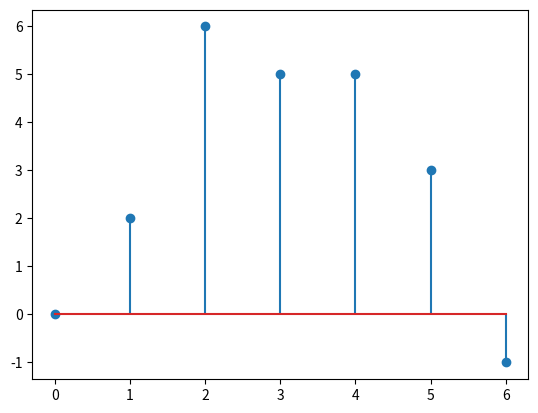
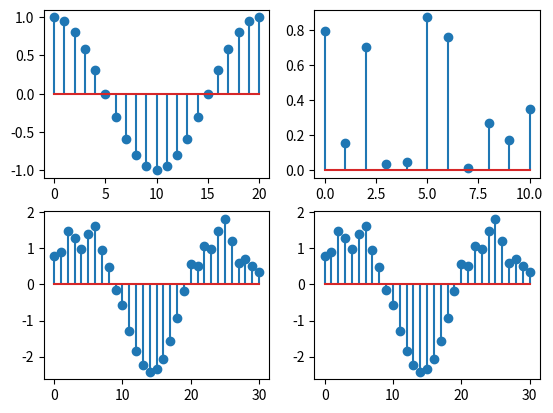
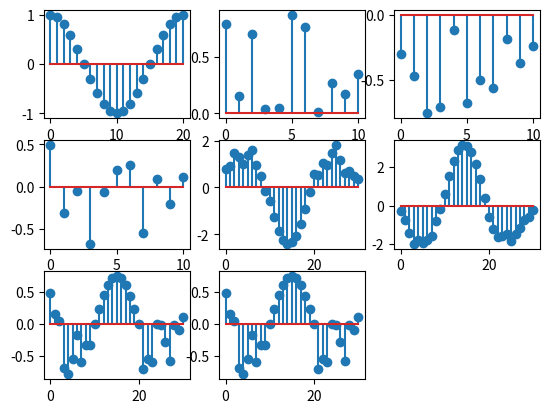

Recreate these plots in Python, in order.
# [redacted]
#Práctica 3
#python 3
import numpy as np
import matplotlib.pyplot as plt 

#Ejercicio 1
x = [0,2,4,-1]
h = [1,1,1,1]
y = np.convolve(x,h)
plt.stem(np.linspace(0,6,7),y)


#Ejercicio 2
plt.figure()
n = np.linspace(0,20,21)
x = np.cos((np.pi/10)*n)
plt.subplot(221)
plt.stem(n,x)
h = np.random.rand(1,11)
plt.subplot(222)
plt.stem(np.linspace(0,10,11),h[0])
y1 = np.convolve(x,h[0])

plt.subplot(223)
plt.stem(np.linspace(0,30,31),y1)

y2 = np.convolve(h[0],x)
plt.subplot(224)
plt.stem(np.linspace(0,30,31),y2)

#Ejercicio 3
plt.figure()
h1 = h[0]
h2 = -1*np.random.rand(1,11)[0]
x2 = np.linspace(0,10,11)

plt.subplot(331)
plt.stem(n,x)
plt.subplot(332)
plt.stem(x2,h1)
plt.subplot(333)
plt.stem(x2,h2)

h12 = h1 + h2
plt.subplot(334)
plt.stem(x2,h12)

x3 = np.linspace(0,30,31)
y1 = np.convolve(x,h1)
plt.subplot(335)
plt.stem(x3,y1)

y2 = np.convolve(x,h2)
plt.subplot(336)
plt.stem(x3,y2)

y3 = np.convolve(x,h1+h2)
plt.subplot(337)
plt.stem(x3,y3)

y4 = np.convolve(x,h1)+np.convolve(x,h2)
plt.subplot(338)
plt.stem(x3,y4)

plt.show()